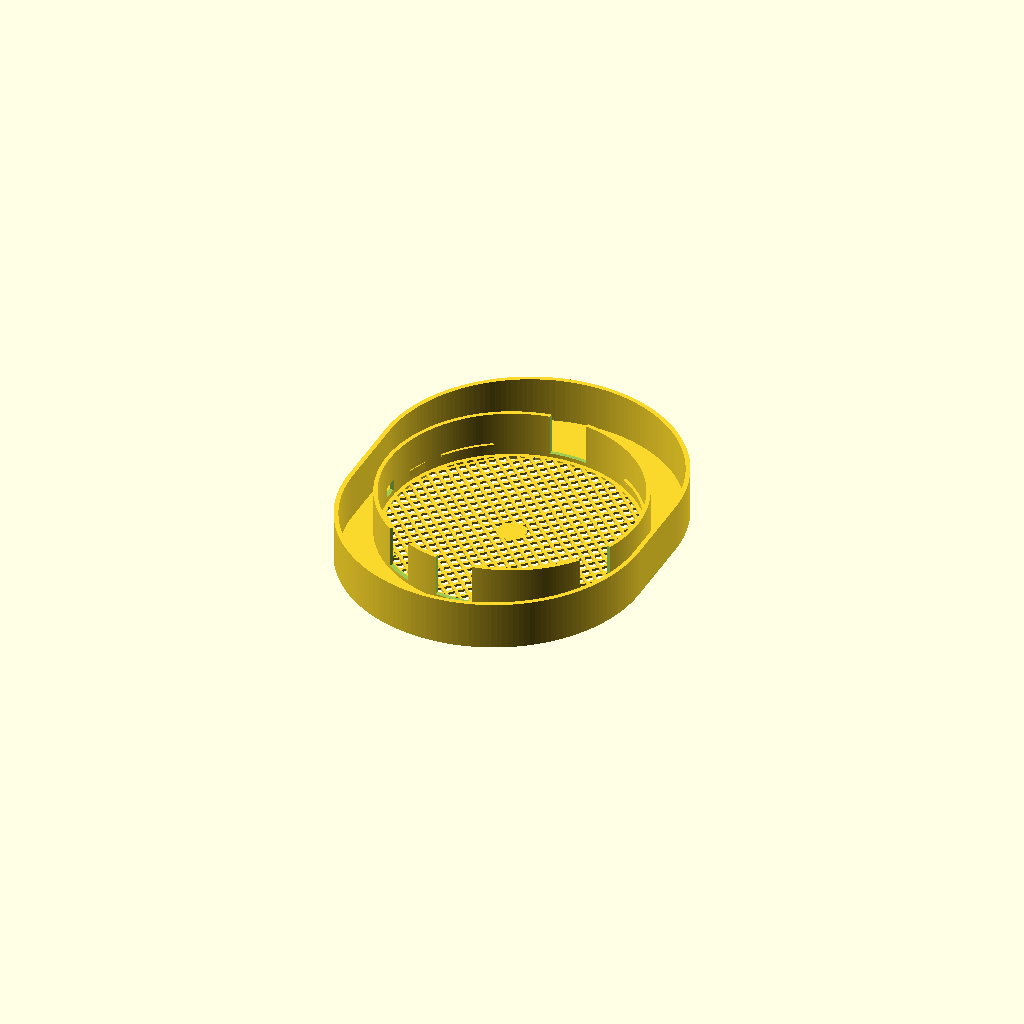
Cell 1: rendered with the file's own defaults.
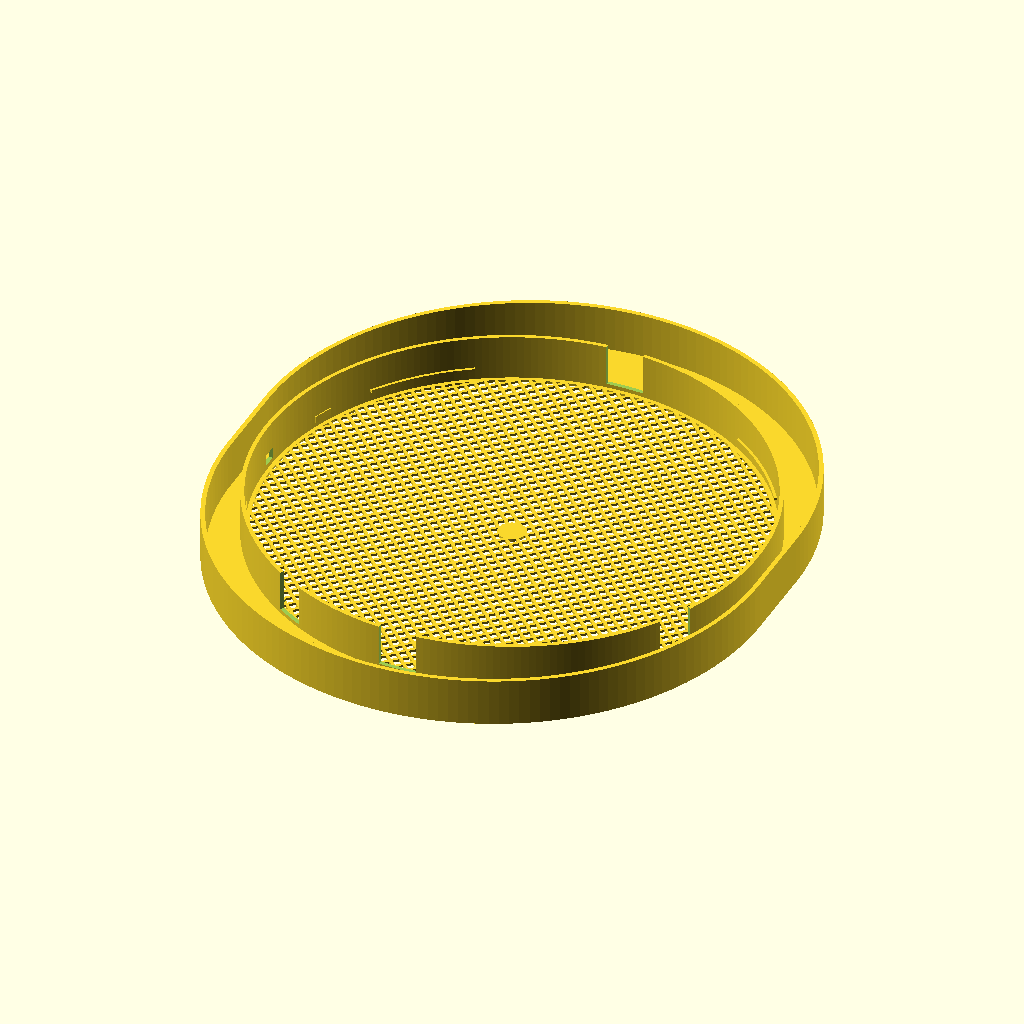
Cell 2: board_d = 198 (everything else at default).
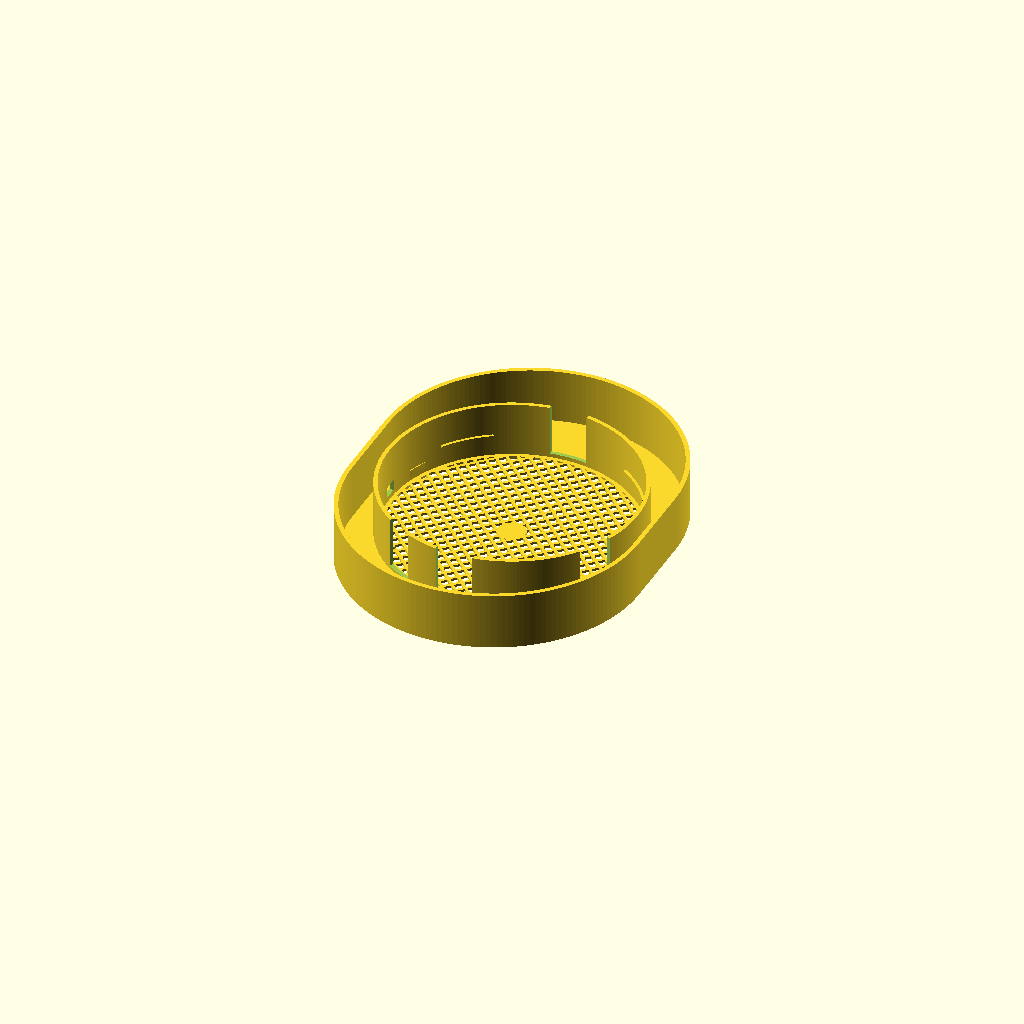
Cell 3 — board_t set to 8, the other parameters unchanged.
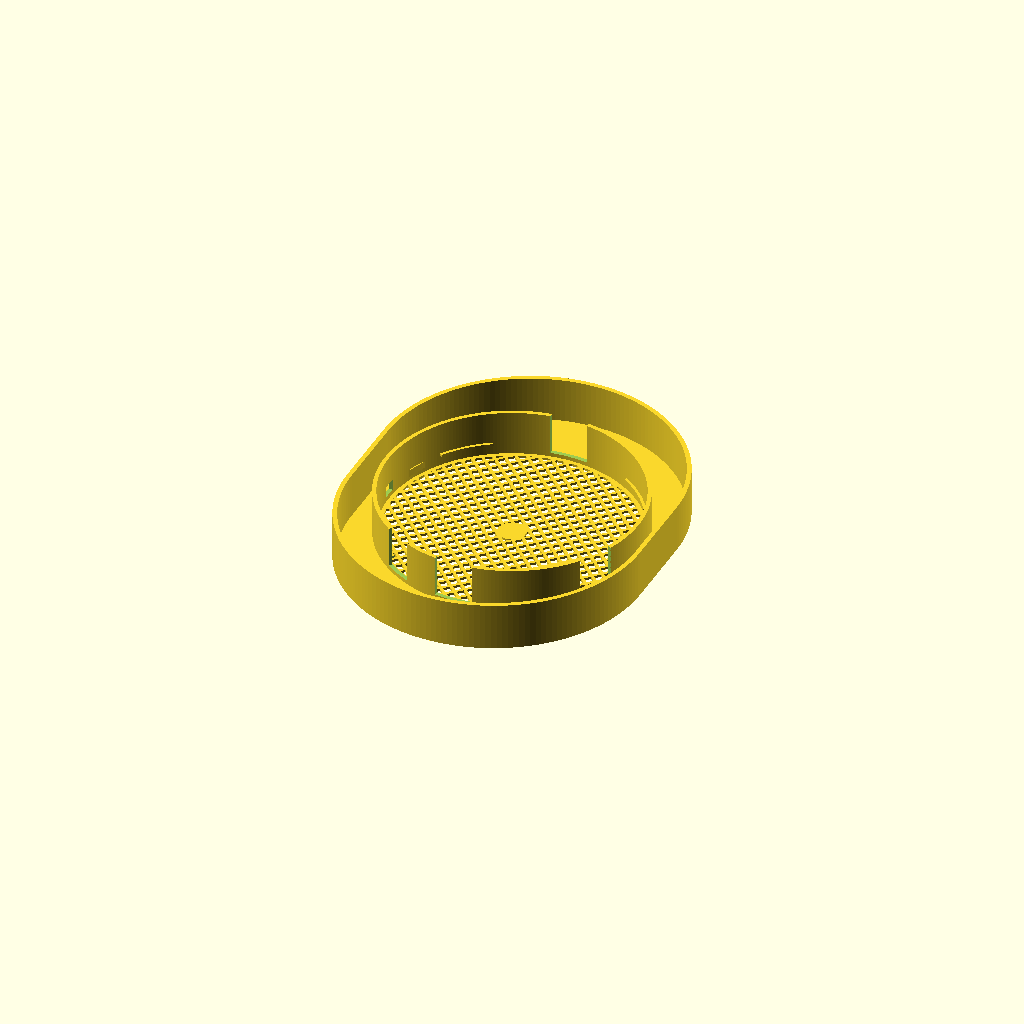
Cell 4 — fit_clear set to 0.9, the other parameters unchanged.
All cells are drawn from one camera (rotation 55°, 0°, 25°, orthographic, colour scheme Cornfield), so only the parameter changes between them.
OpenSCAD source file 3dprint/respeaker.scad:
//
// ReSpeaker XVF3800 + XIAO ESP32S3
// OVAL TOP CAP WITH HIDDEN CABLE CHANNEL
//
// Konzept:
// - nur Oberteil / Haube
// - innen: runder Mesh-Bereich über dem ReSpeaker
// - außen: geschlossener ovaler Kabelkanal
// - außen keine Öffnungen
// - unten komplett offen: Kabel werden unten aus dem Oval nach unten abgeführt
// - innere Kreiswand bekommt Reliefs für USB-C / Audio / Speaker / Buttons
// - keine Schrauben
//
// Druck:
// - mit Top-Seite / Mesh nach unten aufs Bett
// - kein Support
//
// Export:
//   part = "cap";
//   part = "preview";
//
// FIRST-PASS:
// - board_d ist bewusst parametrierbar
// - erst Test-Fit drucken
//

part = "cap";   // "cap" | "preview"

// =========================
// HAUPTPARAMETER
// =========================

// ReSpeaker PCB - First pass
board_d = 99.0;
board_t = 4.0;

// Passung am PCB
fit_clear = 0.45;   // radialer Abstand PCB -> Innenwand
grip_depth = 0.45;  // leichte Klemmung über Grip-Ribs
grip_w = 8.0;
grip_h = 2.8;

// Wandstärken - bewusst schlanker als vorher
device_wall_t = 1.60;   // innere Kreiswand um das Gerät
outer_wall_t  = 1.80;   // äußere Ovalwand
face_t        = 1.00;   // Top-Dicke
top_gap       = 1.20;   // Abstand Mesh-Unterseite -> PCB-Oberseite
comp_clear    = 13.00;  // Tiefe nach unten für XIAO, USB-C-Stecker, etc.

// Ovaler Außenkanal
side_channel_w = 8.00;   // seitliche Kanalbreite links/rechts
tb_extra       = 16.00;  // zusätzliche Ausdehnung oben/unten

// Gesamthöhe
cap_h = face_t + top_gap + board_t + comp_clear;

// =========================
// MESH
// =========================

mesh_pitch        = 5.60;
mesh_bar_w        = 1.20;
mesh_center_hub_r = 5.50;
mesh_angle_a      = 45;
mesh_angle_b      = -45;
mesh_rim_w        = 2.00;

// =========================
// BOARD-SITZ / HALTUNG
// =========================

// Board liegt auf 4 Segmentauflagen
shelf_inset  = 1.10;
shelf_t      = 0.90;
shelf_arc    = 24;
shelf_angles = [45, 135, 225, 315];

// zusätzliche Grip-Ribs gegen Wackeln
grip_z0      = face_t + top_gap + 0.70;
grip_angles  = [20, 160, 200, 340];

// =========================
// EDGE-RELIEFS IN DER INNEREN KREISWAND
// =========================

// Winkel:
// 0° = rechts
// 90° = oben
// 180° = links
// 270° = unten

xiao_usb_angle = 90;
xmos_usb_angle = 270;
audio_angle    = 240;
speaker_angle  = 332;
mute_angle     = 0;
reset_angle    = 180;

// tangentiale Breiten der Reliefs
xiao_usb_w = 15.0;
xmos_usb_w = 15.0;
audio_w    = 12.0;
speaker_w  = 14.0;
button_w   =  5.8;

// =========================
// ABGELEITETE MASSE
// =========================

pcb_top_z    = face_t + top_gap;
pcb_bottom_z = pcb_top_z + board_t;

device_inner_r = board_d/2 + fit_clear;
device_outer_r = device_inner_r + device_wall_t;

// Außenoval = "Kapsel" / Stadium
outer_capsule_r    = device_outer_r + side_channel_w;
outer_capsule_offy = tb_extra;

// Mesh nur im inneren Kreis
mesh_outer_r = device_outer_r - 1.20;
mesh_field_r = mesh_outer_r - mesh_rim_w;

// Relief-Zonen
port_z0    = pcb_top_z + 0.40;
button_z0  = pcb_top_z + 0.80;
button_z1  = button_z0 + 4.50;

inner_relief_depth = device_wall_t + 6.0;

// =========================
// 2D-HELFER
// =========================

module capsule2d(r, offy) {
    hull() {
        translate([0,  offy]) circle(r = r, $fn = 180);
        translate([0, -offy]) circle(r = r, $fn = 180);
    }
}

module stripe_field_2d(r, pitch, bar_w, angle_deg) {
    intersection() {
        circle(r = r, $fn = 220);
        union() {
            for (y = [-2*r : pitch : 2*r]) {
                translate([0, y])
                    rotate(angle_deg)
                        square([4*r, bar_w], center = true);
            }
        }
    }
}

module top_face_2d() {
    union() {
        // alles außerhalb des Mesh-Kreises ist geschlossen
        difference() {
            capsule2d(outer_capsule_r, outer_capsule_offy);
            circle(r = mesh_outer_r, $fn = 220);
        }

        // kleiner Innenring am Mesh-Rand für saubere Anbindung
        difference() {
            circle(r = mesh_outer_r, $fn = 220);
            circle(r = mesh_field_r, $fn = 220);
        }

        // verbundenes Diamond-Mesh
        stripe_field_2d(mesh_field_r + 0.02, mesh_pitch, mesh_bar_w, mesh_angle_a);
        stripe_field_2d(mesh_field_r + 0.02, mesh_pitch, mesh_bar_w, mesh_angle_b);

        // stabiler Kern
        circle(r = mesh_center_hub_r, $fn = 100);
    }
}

// =========================
// 3D-HELFER
// =========================

module top_face() {
    linear_extrude(height = face_t, convexity = 10)
        top_face_2d();
}

module inner_device_wall() {
    linear_extrude(height = cap_h, convexity = 10)
        difference() {
            circle(r = device_outer_r, $fn = 240);
            circle(r = device_inner_r, $fn = 240);
        }
}

module outer_oval_wall() {
    linear_extrude(height = cap_h, convexity = 10)
        difference() {
            capsule2d(outer_capsule_r, outer_capsule_offy);
            capsule2d(outer_capsule_r - outer_wall_t, outer_capsule_offy);
        }
}

module ring_arc_segment(r_in, r_out, z0, h, center_angle, arc_angle) {
    rotate([0, 0, center_angle - arc_angle/2])
        translate([0, 0, z0])
            rotate_extrude(angle = arc_angle, convexity = 10, $fn = 96)
                translate([r_in, 0])
                    square([r_out - r_in, h], center = false);
}

module support_shelves() {
    for (a = shelf_angles) {
        ring_arc_segment(
            device_inner_r - shelf_inset,
            device_inner_r,
            pcb_bottom_z - shelf_t,
            shelf_t,
            a,
            shelf_arc
        );
    }
}

module grip_rib(angle_deg) {
    rotate([0, 0, angle_deg])
        translate([device_inner_r - grip_depth/2, 0, grip_z0 + grip_h/2])
            cube([grip_depth, grip_w, grip_h], center = true);
}

module grip_ribs() {
    for (a = grip_angles) {
        grip_rib(a);
    }
}

module wall_window(angle_deg, center_r, tangential_w, z0, z1, depth) {
    rotate([0, 0, angle_deg])
        translate([center_r, 0, (z0 + z1)/2])
            cube([depth, tangential_w, z1 - z0], center = true);
}

module inner_reliefs() {
    // beide USB-C Ports
    wall_window(
        xiao_usb_angle,
        device_outer_r - device_wall_t/2,
        xiao_usb_w,
        port_z0,
        cap_h + 0.10,
        inner_relief_depth
    );

    wall_window(
        xmos_usb_angle,
        device_outer_r - device_wall_t/2,
        xmos_usb_w,
        port_z0,
        cap_h + 0.10,
        inner_relief_depth
    );

    // AUX + Speaker JST - nur innere Reliefs, außen bleibt geschlossen
    wall_window(
        audio_angle,
        device_outer_r - device_wall_t/2,
        audio_w,
        port_z0,
        cap_h + 0.10,
        inner_relief_depth
    );

    wall_window(
        speaker_angle,
        device_outer_r - device_wall_t/2,
        speaker_w,
        port_z0,
        cap_h + 0.10,
        inner_relief_depth
    );

    // Mute / Reset
    wall_window(
        mute_angle,
        device_outer_r - device_wall_t/2,
        button_w,
        button_z0,
        button_z1,
        inner_relief_depth
    );

    wall_window(
        reset_angle,
        device_outer_r - device_wall_t/2,
        button_w,
        button_z0,
        button_z1,
        inner_relief_depth
    );
}

module cap() {
    difference() {
        union() {
            top_face();
            inner_device_wall();
            outer_oval_wall();
            support_shelves();
            grip_ribs();
        }

        // nur die innere Kreiswand wird geöffnet
        inner_reliefs();
    }
}

// =========================
// PREVIEW
// =========================

module dummy_board() {
    color([0.10, 0.60, 0.20, 0.35])
        translate([0, 0, pcb_top_z])
            cylinder(h = board_t, d = board_d, $fn = 240);
}

module preview() {
    cap();
    dummy_board();
}

// =========================
// OUTPUT
// =========================

if (part == "preview") {
    preview();
} else {
    cap();
}
Parameter table extracted from the source (name, type, default, range or options):
part: string, default "cap"
board_d: number, default 99
board_t: number, default 4
fit_clear: number, default 0.45
grip_depth: number, default 0.45
grip_w: number, default 8
grip_h: number, default 2.8
device_wall_t: number, default 1.6
outer_wall_t: number, default 1.8
face_t: number, default 1
top_gap: number, default 1.2
comp_clear: number, default 13
side_channel_w: number, default 8
tb_extra: number, default 16
mesh_pitch: number, default 5.6
mesh_bar_w: number, default 1.2
mesh_center_hub_r: number, default 5.5
mesh_angle_a: number, default 45
mesh_angle_b: number, default -45
mesh_rim_w: number, default 2
shelf_inset: number, default 1.1
shelf_t: number, default 0.9
shelf_arc: number, default 24
shelf_angles: vector, default [45, 135, 225, 315]
grip_angles: vector, default [20, 160, 200, 340]
xiao_usb_angle: number, default 90
xmos_usb_angle: number, default 270
audio_angle: number, default 240
speaker_angle: number, default 332
mute_angle: number, default 0
reset_angle: number, default 180
xiao_usb_w: number, default 15
xmos_usb_w: number, default 15
audio_w: number, default 12
speaker_w: number, default 14
button_w: number, default 5.8
